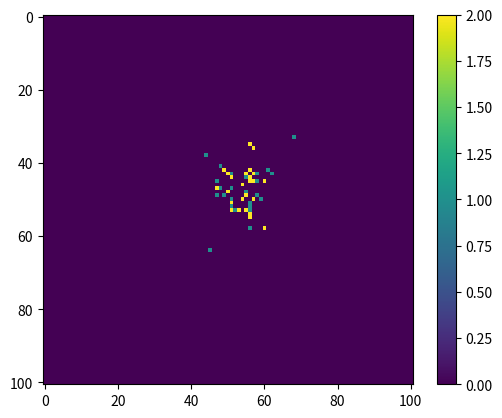

This chart was generated by the following Python code:
import random
import math
import matplotlib.pyplot as plt
import numpy as np
import sys

matrixSize = 101  # gets you a 21x21 matrix
iterations = 1
runtime = 10000
beta = 1  # bias towards up and right
epsilon = 0  # 0.01
numberOfAgents = 50
k = 0
baselineAgents = []
testedAgents = []

b = (1 / (beta + 1)) / 2  # pU, pR
a = b * beta  # pD, pL

a = 1
b = 1


class Agent:
    def __init__(self, agentPosition, orientation, persistence, designation, omega):
        self.agentPosition = agentPosition
        self.orientation = orientation
        self.persistence = persistence
        self.designation = designation
        self.omega = omega

    def moveAgent(self, mat, mem, pU, pD, pL, pR, wU, wD, wL, wR):
        r = random.uniform(0, 1)
        mat[self.agentPosition[0]][self.agentPosition[1]] = 0
        if r <= pU:
            if self.agentPosition[0] != 0 and mat[self.agentPosition[0] - 1][self.agentPosition[1]] == 0:
                mat[self.agentPosition[0] - 1][self.agentPosition[1]] = self.designation
                mem[self.agentPosition[0] - 1][self.agentPosition[1]] += 1
                self.agentPosition[0] = self.agentPosition[0] - 1
                self.orientation = "U"
            elif self.agentPosition[0] != matrixSize - 1 and mat[self.agentPosition[0] + 1][self.agentPosition[1]] == 0:
                if self.agentPosition[1] != 0 and mat[self.agentPosition[0]][self.agentPosition[1] - 1] == 0:
                    if self.agentPosition[1] != matrixSize - 1 and mat[self.agentPosition[0]][self.agentPosition[1] + 1] == 0:
                        self.moveAgent(mat, mem, 0, (wD * self.persistence[1]) / (wD * self.persistence[1] + wL * self.persistence[2] + wR * self.persistence[3]),
                                       (wL * self.persistence[2]) / (wD * self.persistence[1] + wL * self.persistence[2] + wR * self.persistence[3]),
                                       (wR * self.persistence[3]) / (wD * self.persistence[1] + wL * self.persistence[2] + wR * self.persistence[3]), wU, wD, wL, wR)
                    else:
                        self.moveAgent(mat, mem, 0, (wD * self.persistence[1]) / (wD * self.persistence[1] + wL * self.persistence[2]),
                                       (wL * self.persistence[2]) / (wD * self.persistence[1] + wL * self.persistence[2]), 0, wU, wD, wL, wR)
                else:
                    if self.agentPosition[1] != matrixSize - 1 and mat[self.agentPosition[0]][self.agentPosition[1] + 1] == 0:
                        self.moveAgent(mat, mem, 0, (wD * self.persistence[1]) / (wD * self.persistence[1] + wR * self.persistence[3]), 0,
                                       (wR * self.persistence[3]) / (wD * self.persistence[1] + wR * self.persistence[3]), wU, wD, wL, wR)
                    else:
                        self.moveAgent(mat, mem, 0, 1, 0, 0, wU, wD, wL, wR)
            else:
                if (self.agentPosition[1] != 0 and mat[self.agentPosition[0]][self.agentPosition[1] - 1] == 0) and (self.agentPosition[1] != matrixSize - 1 and mat[self.agentPosition[0]][self.agentPosition[1] + 1] == 0):
                    self.moveAgent(mat, mem, 0, 0, (wL * self.persistence[2]) / (wL * self.persistence[2] + wR * self.persistence[3]),
                                   (wR * self.persistence[3]) / (wL * self.persistence[2] + wR * self.persistence[3]), wU, wD, wL, wR)
                else:
                    if self.agentPosition[1] != 0 and mat[self.agentPosition[0]][self.agentPosition[1] - 1] == 0:
                        self.moveAgent(mat, mem, 0, 0, 1, 0, wU, wD, wL, wR)
                    else:
                        if self.agentPosition[1] != matrixSize - 1 and mat[self.agentPosition[0]][self.agentPosition[1] + 1] == 0:
                            self.moveAgent(mat, mem, 0, 0, 0, 1, wU, wD, wL, wR)
        elif pU < r <= pU + pD:
            if self.agentPosition[0] != matrixSize - 1 and mat[self.agentPosition[0] + 1][self.agentPosition[1]] == 0:
                mat[self.agentPosition[0] + 1][self.agentPosition[1]] = self.designation
                mem[self.agentPosition[0] + 1][self.agentPosition[1]] += 1
                self.agentPosition[0] = self.agentPosition[0] + 1
                self.orientation = "D"
            elif self.agentPosition[0] != 0 and mat[self.agentPosition[0] - 1][self.agentPosition[1]] == 0:
                if self.agentPosition[1] != 0 and mat[self.agentPosition[0]][self.agentPosition[1] - 1] == 0:
                    if self.agentPosition[1] != matrixSize - 1 and mat[self.agentPosition[0]][self.agentPosition[1] + 1] == 0:
                        self.moveAgent(mat, mem, (wU * self.persistence[0]) / (wU * self.persistence[0] + wL * self.persistence[2] + wR * self.persistence[3]),
                                       0, (wL * self.persistence[2]) / (wU * self.persistence[0] + wL * self.persistence[2] + wR * self.persistence[3]),
                                       (wR * self.persistence[3]) / (wU * self.persistence[0] + wL * self.persistence[2] + wR * self.persistence[3]), wU, wD, wL, wR)
                    else:
                        self.moveAgent(mat, mem, (wU * self.persistence[0]) / (wU * self.persistence[0] + wL * self.persistence[2]), 0,
                                       (wL * self.persistence[2]) / (wU * self.persistence[0] + wL * self.persistence[2]), 0, wU, wD, wL, wR)
                else:
                    if self.agentPosition[1] != matrixSize - 1 and mat[self.agentPosition[0]][self.agentPosition[1] + 1] == 0:
                        self.moveAgent(mat, mem, (wU * self.persistence[0]) / (wU * self.persistence[0] + wR * self.persistence[3]), 0, 0,
                                       (wR * self.persistence[3]) / (wU * self.persistence[0] + wR * self.persistence[3]), wU, wD, wL, wR)
                    else:
                        self.moveAgent(mat, mem, 1, 0, 0, 0, wU, wD, wL, wR)
            else:
                if (self.agentPosition != 0 and mat[self.agentPosition[0]][self.agentPosition[1] - 1] == 0) and (self.agentPosition[1] != matrixSize - 1 and mat[self.agentPosition[0]][self.agentPosition[1] + 1] == 0):
                    self.moveAgent(mat, mem, 0, 0, (wL * self.persistence[2]) / (wL * self.persistence[2] + wR * self.persistence[3]),
                                   (wR * self.persistence[3]) / (wL * self.persistence[2] + wR * self.persistence[3]), wU, wD, wL, wR)
                else:
                    if self.agentPosition[1] != 0 and mat[self.agentPosition[0]][self.agentPosition[1] - 1] == 0:
                        self.moveAgent(mat, mem, 0, 0, 1, 0, wU, wD, wL, wR)
                    else:
                        if self.agentPosition[1] != matrixSize - 1 and mat[self.agentPosition[0]][self.agentPosition[1] + 1] == 0:
                            self.moveAgent(mat, mem, 0, 0, 0, 1, wU, wD, wL, wR)
        elif pU + pD < r <= pU + pD + pL:
            if self.agentPosition[1] != 0 and mat[self.agentPosition[0]][self.agentPosition[1] - 1] == 0:
                mat[self.agentPosition[0]][self.agentPosition[1] - 1] = self.designation
                mem[self.agentPosition[0]][self.agentPosition[1] - 1] += 1
                self.agentPosition[1] = self.agentPosition[1] - 1
                self.orientation = "L"
            elif self.agentPosition[0] != 0 and mat[self.agentPosition[0] - 1][self.agentPosition[1]] == 0:
                if self.agentPosition[0] != matrixSize - 1 and mat[self.agentPosition[0] + 1][self.agentPosition[1]] == 0:
                    if self.agentPosition[1] != matrixSize - 1 and mat[self.agentPosition[0]][self.agentPosition[1] + 1] == 0:
                        self.moveAgent(mat, mem, (wU * self.persistence[0]) / (wU * self.persistence[0] + wD * self.persistence[1] + wR * self.persistence[3]),
                                       (wD * self.persistence[1]) / (wU * self.persistence[0] + wD * self.persistence[1] + wR * self.persistence[3]), 0,
                                       (wR * self.persistence[3]) / (wU * self.persistence[0] + wD * self.persistence[1] + wR * self.persistence[3]), wU, wD, wL, wR)
                    else:
                        self.moveAgent(mat, mem, (wU * self.persistence[0]) / (wU * self.persistence[0] + wD * self.persistence[1]),
                                  (wD * self.persistence[1]) / (wU * self.persistence[0] + wD * self.persistence[1]), 0, 0, wU, wD, wL, wR)
                else:
                    if self.agentPosition[1] != matrixSize - 1 and mat[self.agentPosition[0]][self.agentPosition[1] + 1] == 0:
                        self.moveAgent(mat, mem, (wU * self.persistence[0]) / (wU * self.persistence[0] + wR * self.persistence[3]), 0, 0,
                                       (wR * self.persistence[3]) / (wU * self.persistence[0] + wR * self.persistence[3]), wU, wD, wL, wR)
                    else:
                        self.moveAgent(mat, mem, 1, 0, 0, 0, wU, wD, wL, wR)
            else:
                if (self.agentPosition[0] != matrixSize - 1 and mat[self.agentPosition[0] + 1][self.agentPosition[1]] == 0) and (self.agentPosition[1] != matrixSize - 1 and mat[self.agentPosition[0]][self.agentPosition[1] + 1] == 0):
                    self.moveAgent(mat, mem, 0, (wD * self.persistence[1]) / (wD * self.persistence[1] + wR * self.persistence[3]), 0,
                                   (wR * self.persistence[3]) / (wD * self.persistence[1] + wR * self.persistence[3]), wU, wD, wL, wR)
                else:
                    if self.agentPosition[0] != matrixSize - 1 and mat[self.agentPosition[0] + 1][self.agentPosition[1]] == 0:
                        self.moveAgent(mat, mem, 0, 1, 0, 0, wU, wD, wL, wR)
                    else:
                        if self.agentPosition[1] != matrixSize - 1 and mat[self.agentPosition[0]][self.agentPosition[1] + 1] == 0:
                            self.moveAgent(mat, mem, 0, 0, 0, 1, wU, wD, wL, wR)
        elif pU + pD + pL < r <= pU + pD + pL + pR:
            if self.agentPosition[1] != matrixSize - 1 and mat[self.agentPosition[0]][self.agentPosition[1] + 1] == 0:
                mat[self.agentPosition[0]][self.agentPosition[1] + 1] = self.designation
                mem[self.agentPosition[0]][self.agentPosition[1] + 1] += 1
                self.agentPosition[1] = self.agentPosition[1] + 1
                self.orientation = "R"
            elif self.agentPosition[0] != 0 and mat[self.agentPosition[0] - 1][self.agentPosition[1]] == 0:
                if self.agentPosition[1] != 0 and mat[self.agentPosition[0]][self.agentPosition[1] - 1] == 0:
                    if self.agentPosition[1] != matrixSize - 1 and mat[self.agentPosition[0]][self.agentPosition[1] + 1] == 0:
                        self.moveAgent(mat, mem, (wU * self.persistence[0]) / (wU * self.persistence[0] + wD * self.persistence[1] + wL * self.persistence[2]),
                                       (wD * self.persistence[1]) / (wU * self.persistence[0] + wD * self.persistence[1] + wL * self.persistence[2]),
                                       (wL * self.persistence[2]) / (wU * self.persistence[0] + wD * self.persistence[1] + wL * self.persistence[2]), 0, wU, wD, wL, wR)
                    else:
                        self.moveAgent(mat, mem, (wU * self.persistence[0]) / (wU * self.persistence[0] + wD * self.persistence[1]),
                                       (wD * self.persistence[1]) / (wU * self.persistence[0] + wD * self.persistence[1]), 0, 0, wU, wD, wL, wR)
                else:
                    if self.agentPosition[1] != 0 and mat[self.agentPosition[0]][self.agentPosition[1] - 1] == 0:
                        self.moveAgent(mat, mem, (wU * self.persistence[0]) / (wU * self.persistence[0] + wL * self.persistence[2]), 0,
                                       (wL * self.persistence[2]) / (wU * self.persistence[0] + wL * self.persistence[2]), 0, wU, wD, wL, wR)
                    else:
                        self.moveAgent(mat, mem, 1, 0, 0, 0, wU, wD, wL, wR)
            else:
                if (self.agentPosition[0] != matrixSize - 1 and mat[self.agentPosition[0] + 1][self.agentPosition[1]] == 0) and (self.agentPosition[1] != 0 and mat[self.agentPosition[0]][self.agentPosition[1] - 1] == 0):
                    self.moveAgent(mat, mem, 0, (wD * self.persistence[1]) / (wD * self.persistence[1] + wL * self.persistence[2]),
                                   (wL * self.persistence[2]) / (wD * self.persistence[1] + wL * self.persistence[2]), 0, wU, wD, wL, wR)
                else:
                    if self.agentPosition[0] != matrixSize - 1 and mat[self.agentPosition[0] + 1][self.agentPosition[1]] == 0:
                        self.moveAgent(mat, mem, 0, 1, 0, 0, wU, wD, wL, wR)
                    else:
                        self.moveAgent(mat, mem, 0, 0, 1, 0, wU, wD, wL, wR)
        return mat, mem, self.agentPosition

    def calculatePersistence(self):
        if self.orientation == "U":
            self.persistence[0] = 1 - 3 * (np.exp(-k) / (3 * np.exp(-k) + np.exp(k)))
            self.persistence[1] = (np.exp(-k) / (3 * np.exp(-k) + np.exp(k)))
            self.persistence[2] = (np.exp(-k) / (3 * np.exp(-k) + np.exp(k)))
            self.persistence[3] = (np.exp(-k) / (3 * np.exp(-k) + np.exp(k)))
        elif self.orientation == "D":
            self.persistence[0] = (np.exp(-k) / (3 * np.exp(-k) + np.exp(k)))
            self.persistence[1] = 1 - 3 * (np.exp(-k) / (3 * np.exp(-k) + np.exp(k)))
            self.persistence[2] = (np.exp(-k) / (3 * np.exp(-k) + np.exp(k)))
            self.persistence[3] = (np.exp(-k) / (3 * np.exp(-k) + np.exp(k)))
        elif self.orientation == "L":
            self.persistence[0] = (np.exp(-k) / (3 * np.exp(-k) + np.exp(k)))
            self.persistence[1] = (np.exp(-k) / (3 * np.exp(-k) + np.exp(k)))
            self.persistence[2] = 1 - 3 * (np.exp(-k) / (3 * np.exp(-k) + np.exp(k)))
            self.persistence[3] = (np.exp(-k) / (3 * np.exp(-k) + np.exp(k)))
        elif self.orientation == "R":
            self.persistence[0] = (np.exp(-k) / (3 * np.exp(-k) + np.exp(k)))
            self.persistence[1] = (np.exp(-k) / (3 * np.exp(-k) + np.exp(k)))
            self.persistence[2] = (np.exp(-k) / (3 * np.exp(-k) + np.exp(k)))
            self.persistence[3] = 1 - 3 * (np.exp(-k) / (3 * np.exp(-k) + np.exp(k)))
        return self.persistence

    @staticmethod
    def weights(strength, omega):
        V = omega * strength
        if V > 20:
            V = 20
        # if V > 709:
        #     V = 709
        weight = np.exp(V)
        return weight


class Main:
    @staticmethod
    def generateMatrix():
        mat = [[0] * matrixSize for _ in range(matrixSize)]
        mem = [[0] * matrixSize for _ in range(matrixSize)]
        mat, mem, agentArray = Main.placeAgent(mat, mem)
        return mat, mem, agentArray

    def print2D(mat):
        for row in mat:
            print(row)

    def getAgentPosition(mat):
        agentPosition = [0] * 2
        i = 0
        while i < len(mat):
            j = 0
            while j < len(mat[i]):
                if mat[i][j] == 1:
                    agentPosition[0] = i
                    agentPosition[1] = j
                j += 1
            i += 1
        return agentPosition

    @staticmethod
    def getOrientation():
        r = random.uniform(0, 1)
        if r <= 0.25:
            orientation = "U"
        elif 0.25 < r <= 0.5:
            orientation = "D"
        elif 0.5 < r <= 0.75:
            orientation = "L"
        else:
            orientation = "R"
        return orientation

    def placeAgent(mat, mem):
        agentArray = []
        for place in range(numberOfAgents):
            done = False
            while not done:
                randomX = random.randint((matrixSize - 1) / 2 - 5, (matrixSize - 1) / 2 + 5)
                randomY = random.randint((matrixSize - 1) / 2 - 5, (matrixSize - 1) / 2 + 5)
                if mat[randomX][randomY] != 1 and mat[randomX][randomY] != 2:
                    if (place + 1) % 2 == 0:
                        mat[randomX][randomY] = 1
                        mem[randomX][randomY] = 1
                        agentArray.append(Agent([randomX, randomY], Main.getOrientation(), [0] * 4, 1, 0.2))
                        done = True
                    elif (place + 1) % 2 == 1:
                        mat[randomX][randomY] = 2
                        mem[randomX][randomY] = 1
                        agentArray.append(Agent([randomX, randomY], Main.getOrientation(), [0] * 4, 2, 0.2))
                        done = True
        return mat, mem, agentArray


def main():
    for _ in range(iterations):
        mat, mem, agentArray = Main.generateMatrix()
        for _ in range(runtime):
            for agent in agentArray:
                try:
                    wU = agent.weights(mem[agent.agentPosition[0] - 1][agent.agentPosition[1]], agent.omega)
                except IndexError:
                    wU = 0
                try:
                    wD = agent.weights(mem[agent.agentPosition[0] + 1][agent.agentPosition[1]], agent.omega)
                except IndexError:
                    wD = 0
                try:
                    wL = agent.weights(mem[agent.agentPosition[0]][agent.agentPosition[1] - 1], agent.omega)
                except IndexError:
                    wL = 0
                try:
                    wR = agent.weights(mem[agent.agentPosition[0]][agent.agentPosition[1] + 1], agent.omega)
                except IndexError:
                    wR = 0
                persistence = agent.calculatePersistence()
                mat, mem, agentPosition = agent.moveAgent(mat, mem, a * ((wU * persistence[0]) / (
                        (a * wU * persistence[0]) + (b * wD * persistence[1]) + (b * wL * persistence[2]) + (
                        a * wR * persistence[3]))), b * ((wD * persistence[1]) / (
                        (a * wU * persistence[0]) + (b * wD * persistence[1]) + (b * wL * persistence[2]) + (
                        a * wR * persistence[3]))), b * ((wL * persistence[2]) / (
                        (a * wU * persistence[0]) + (b * wD * persistence[1]) + (b * wL * persistence[2]) + (
                        a * wR * persistence[3]))), a * ((wR * persistence[3]) / (
                        (a * wU * persistence[0]) + (b * wD * persistence[1]) + (b * wL * persistence[2]) + (
                        a * wR * persistence[3]))), wU, wD, wL, wR)
                agent.agentPosition = agentPosition
        for agent in agentArray:
            if agent.designation == 1:
                baselineAgents.append(agent.agentPosition)
            else:
                testedAgents.append(agent.agentPosition)
        plt.imshow(mat)
        plt.colorbar()
        plt.show()


main()
for d in range(len(testedAgents)):
    print(testedAgents[d][1])
print("\n2 and 1 barrier\n")
for b in range(len(baselineAgents)):
    print(baselineAgents[b][1])


